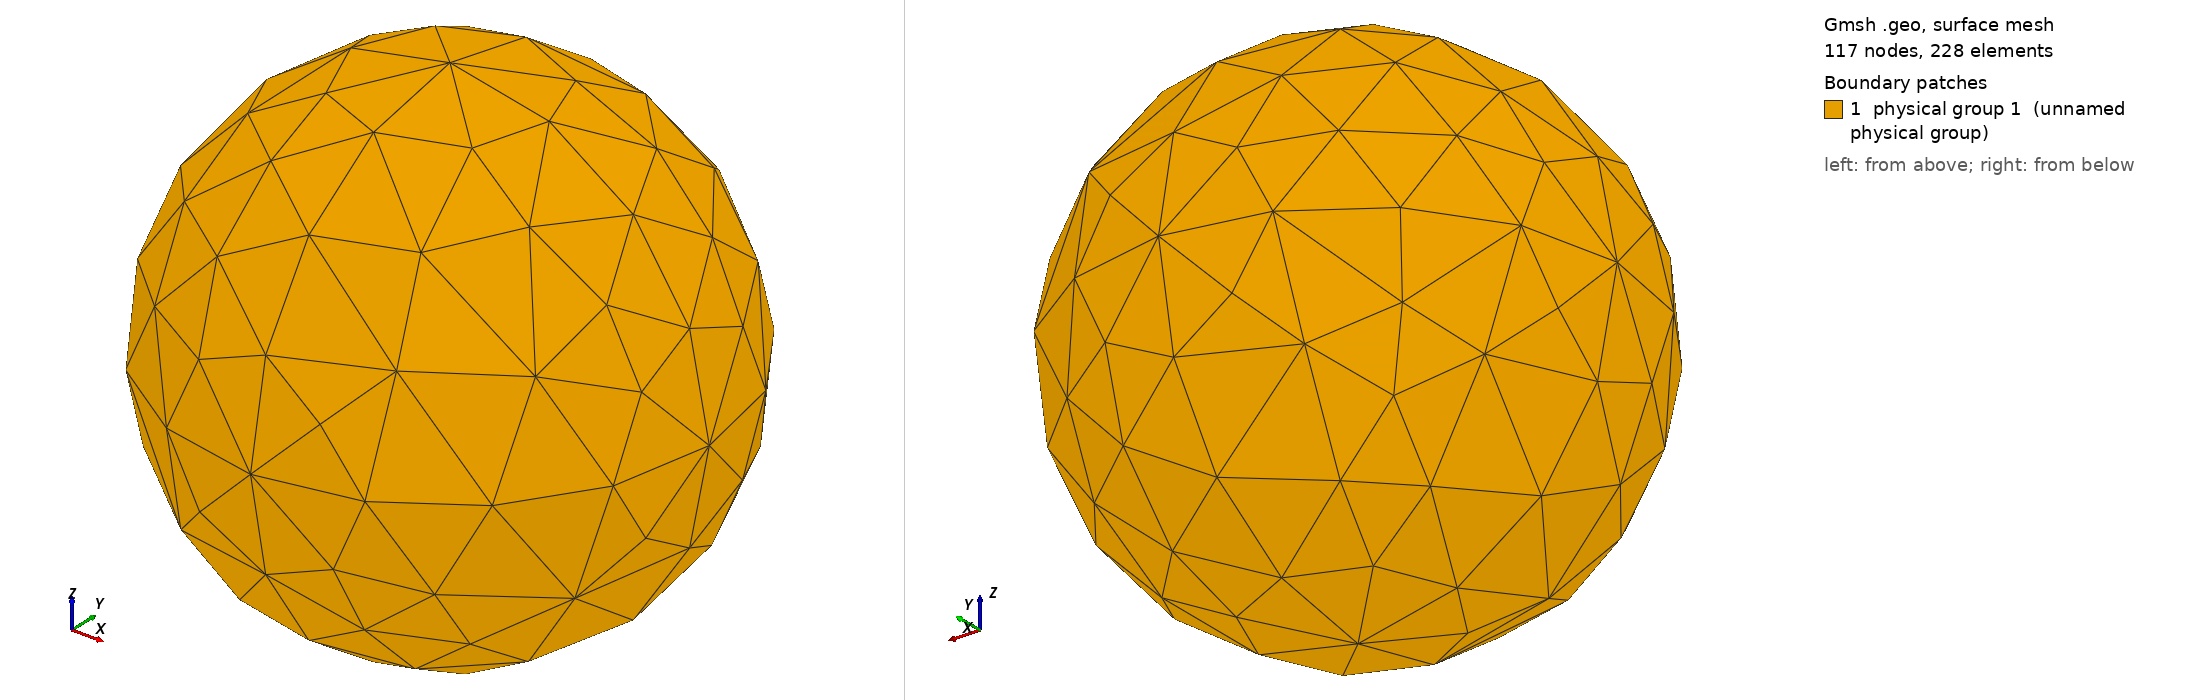

Gmsh geometry script, surface-meshed: 117 nodes, 228 surface elements. Boundary patches (legend numbers): 1 physical group 1 (unnamed physical group). Left view from above one corner, right view from below the opposite corner. Legend entries are the model's physical surfaces. The drawing asked Gmsh for element sizes between 1% and 20% of the model's largest extent; the script's own settings can give other sizes.

=== Sphere_R0P5.geo (drawn) ===
//
// gmsh geometry specification for a sphere of radius R=0.5
// 

//************************************************************
//* input parameters      
//************************************************************
R = 0.5;    // radius

//************************************************************
//* meshing finenesses ***************************************
//************************************************************
l3 = 0.6;  // fineness at north pole
l2 = 0.6;  // fineness at equator
l1 = 0.6;  // fineness at south pole

//************************************************************
//* upper sphere *********************************************
//************************************************************
Point(1) = {  0 ,    0,  0.0,  l2};
Point(2) = {  R,    0,  0.0,  l2};
Point(3) = {  0 ,   R,  0.0,  l2};
Circle(1) = {2,1,3};
Point(4) = { -R,    0,  0.0,  l2};
Point(5) = {   0,  -R,  0.0,  l2};
Circle(2) = {3,1,4};
Circle(3) = {4,1,5};
Circle(4) = {5,1,2};
Point(6) = {   0,    0,  0.0+R, l3};
Point(7) = {   0,    0,  0.0-R, l1};
Circle(5) = {3,1,6};
Circle(6) = {6,1,5};
Circle(7) = {5,1,7};
Circle(8) = {7,1,3};
Circle(9) = {2,1,7};
Circle(10) = {7,1,4};
Circle(11) = {4,1,6};
Circle(12) = {6,1,2};
Line Loop(13) = {2,8,-10};
Ruled Surface(14) = {13};
Line Loop(15) = {10,3,7};
Ruled Surface(16) = {15};
Line Loop(17) = {-8,-9,1};
Ruled Surface(18) = {17};
Line Loop(19) = {-11,-2,5};
Ruled Surface(20) = {19};
Line Loop(21) = {-5,-12,-1};
Ruled Surface(22) = {21};
Line Loop(23) = {-3,11,6};
Ruled Surface(24) = {23};
Line Loop(25) = {-7,4,9};
Ruled Surface(26) = {25};
Line Loop(27) = {-4,12,-6};
Ruled Surface(28) = {27};
Physical Surface(1) = {28,26,16,14,20,24,22,18};

//************************************************************
//* reference point to get outward-pointing surface normals right
//************************************************************
Physical Point(1) = {1};
